pico-8 play session: no input (idle), after a click and taps of 🅾, ❎, 🅾+❎, 🅾 in the second before t = 0

[t = 1 s] idle ~1s (no d-pad/buttons)
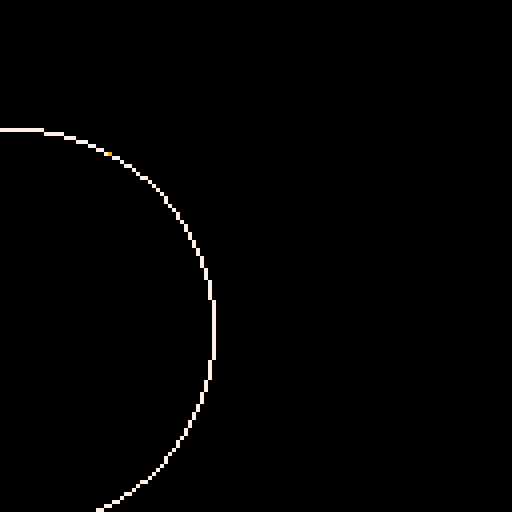
[t = 2 s] idle ~2s (no d-pad/buttons)
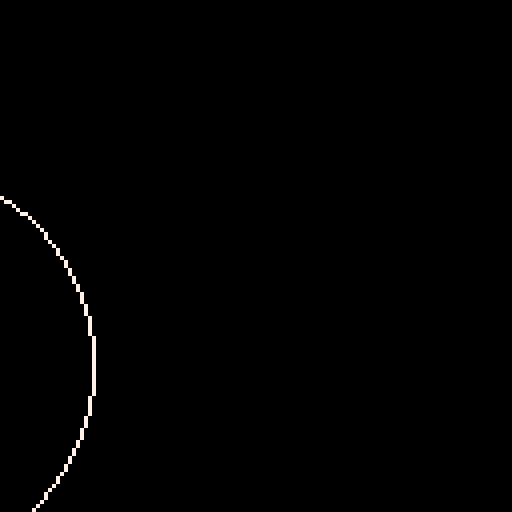

pico-8 cartridge
version 43
__lua__
-- ATTEMPT 01
-- INIT
function convertDegreeToTurn(degree)
	return degree / 360
end

function drawPointOnCircle(circleOriginX, circleOriginY, circleRadius, angle, color)
	x = circleOriginX + circleRadius * cos(convertDegreeToTurn(angle))
	y = circleOriginY + circleRadius * sin(convertDegreeToTurn(angle))
	la = pset(x, y, color)
end

function _init()
	centerx, centery = 0, 64
	radius = 50
	angle = 0
	bg_color = 0
end

function _update()
	angle += 1
	-- increments angle continuously
	centerx = centerx + 2^2 -5
	centery = centery + 0.3
	if (centerx >= 127) centerx = 0
end

function _draw()
	cls(bg_color)
	circ(centerx, centery, radius, 7)
	circ(centerx + 64, centery, radius, 7)
	drawPointOnCircle(centerx, centery, radius, angle, 8)
	drawPointOnCircle(centerx, centery, radius, angle + 60, 3)
	drawPointOnCircle(centerx + 64, centery, radius, angle, 9)
	drawPointOnCircle(centerx + 64, centery, radius, angle + 60, 14)
end

--
------lines
__gfx__
00000000000000000000000000000000000000000000000000000000000000000000000000000000000000000000000000000000000000000000000000000000
00000000000000000000000000000000000000000000000000000000000000000000000000000000000000000000000000000000000000000000000000000000
00700700000000000000000000000000000000000000000000000000000000000000000000000000000000000000000000000000000000000000000000000000
00077000000000000000000000000000000000000000000000000000000000000000000000000000000000000000000000000000000000000000000000000000
00077000000000000000000000000000000000000000000000000000000000000000000000000000000000000000000000000000000000000000000000000000
00700700000000000000000000000000000000000000000000000000000000000000000000000000000000000000000000000000000000000000000000000000
